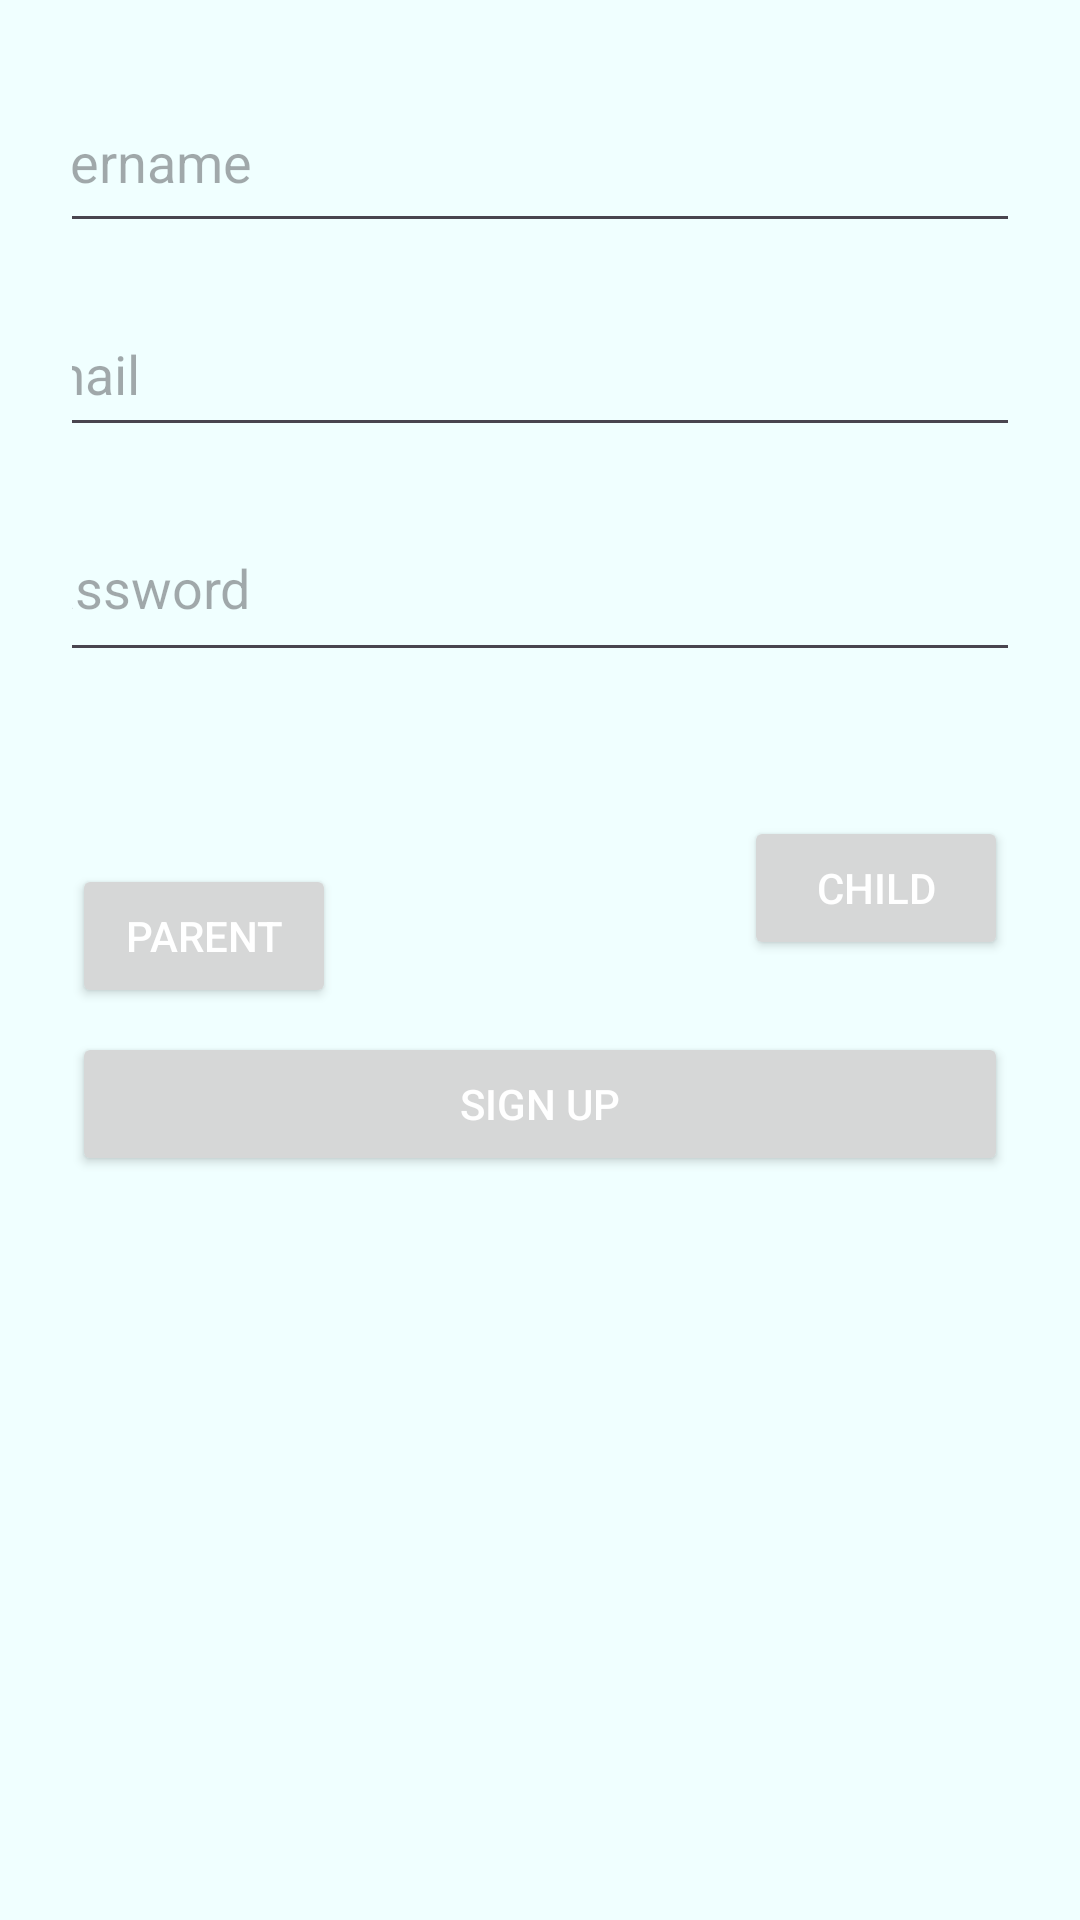

Write the Android layout XML for this screen, with the resource values it uses.
<!-- AndroidManifest.xml: application theme Theme.SameTeamAppAndroid -->
<!-- res/layout/activity_sign_up.xml -->
<?xml version="1.0" encoding="utf-8"?>
<ScrollView xmlns:android="http://schemas.android.com/apk/res/android"
    xmlns:app="http://schemas.android.com/apk/res-auto"
    android:layout_width="match_parent"
    android:layout_height="match_parent"
    android:padding="24dp">

    <androidx.constraintlayout.widget.ConstraintLayout
        android:layout_width="match_parent"
        android:layout_height="wrap_content">

        <EditText
            android:id="@+id/usernameEditText"
            android:layout_width="364dp"
            android:layout_height="57dp"
            android:hint="@string/username"
            app:layout_constraintEnd_toEndOf="parent"
            app:layout_constraintStart_toStartOf="parent"
            app:layout_constraintTop_toTopOf="parent" />

        <EditText
            android:id="@+id/emailEditText"
            android:layout_width="364dp"
            android:layout_height="52dp"
            android:layout_marginTop="16dp"
            android:hint="@string/email"
            app:layout_constraintEnd_toEndOf="parent"
            app:layout_constraintStart_toStartOf="parent"
            app:layout_constraintTop_toBottomOf="@id/usernameEditText" />

        <EditText
            android:id="@+id/passwordEditText"
            android:layout_width="361dp"
            android:layout_height="59dp"
            android:layout_marginTop="16dp"
            android:hint="@string/password"
            android:inputType="textPassword"
            app:layout_constraintEnd_toEndOf="parent"
            app:layout_constraintStart_toStartOf="parent"
            app:layout_constraintTop_toBottomOf="@id/emailEditText" />

        <ImageView
            android:id="@+id/eyeIcon"
            android:layout_width="40dp"
            android:layout_height="40dp"
            android:src="@drawable/ic_eye_closed"
            android:contentDescription="@string/show_password"
            android:layout_marginTop="8dp"
            app:layout_constraintTop_toBottomOf="@id/passwordEditText"
            app:layout_constraintEnd_toEndOf="parent" />

        <Button
            android:id="@+id/roleParentButton"
            android:layout_width="0dp"
            android:layout_height="wrap_content"
            android:text="@string/parent"
            android:layout_marginTop="16dp"
            app:layout_constraintTop_toBottomOf="@id/eyeIcon"
            app:layout_constraintStart_toStartOf="parent" />

        <Button
            android:id="@+id/roleChildButton"
            android:layout_width="0dp"
            android:layout_height="wrap_content"
            android:text="@string/child"
            app:layout_constraintTop_toBottomOf="@id/eyeIcon"
            app:layout_constraintEnd_toEndOf="parent" />

        <Button
            android:id="@+id/signUpButton"
            android:layout_width="0dp"
            android:layout_height="wrap_content"
            android:text="@string/sign_up"
            android:layout_marginTop="24dp"
            app:layout_constraintTop_toBottomOf="@id/roleChildButton"
            app:layout_constraintStart_toStartOf="parent"
            app:layout_constraintEnd_toEndOf="parent" />

    </androidx.constraintlayout.widget.ConstraintLayout>
</ScrollView>
<!-- resources referenced by this layout -->
<resources>
  <string name="child">Child</string>
  <string name="email">Email</string>
  <string name="parent">Parent</string>
  <string name="password">Password</string>
  <string name="show_password">Show Password</string>
  <string name="sign_up">Sign Up</string>
  <string name="username">Username</string>
  <style name="Theme.SameTeamAppAndroid" parent="Base.Theme.SameTeamAppAndroid" />
  <style name="Base.Theme.SameTeamAppAndroid" parent="Theme.Material3.DayNight.NoActionBar">
          
          <item name="android:windowBackground">@color/white</item>
          <item name="colorPrimary">@color/blue_button</item>
          <item name="android:buttonStyle">@style/CustomButtonStyle</item>
      </style>
  <color name="white">#F0FFFF</color>
  <color name="blue_button">#007bff</color>
  <style name="CustomButtonStyle" parent="Widget.AppCompat.Button">
          <item name="android:textColor">@android:color/white</item>
      </style>
</resources>
